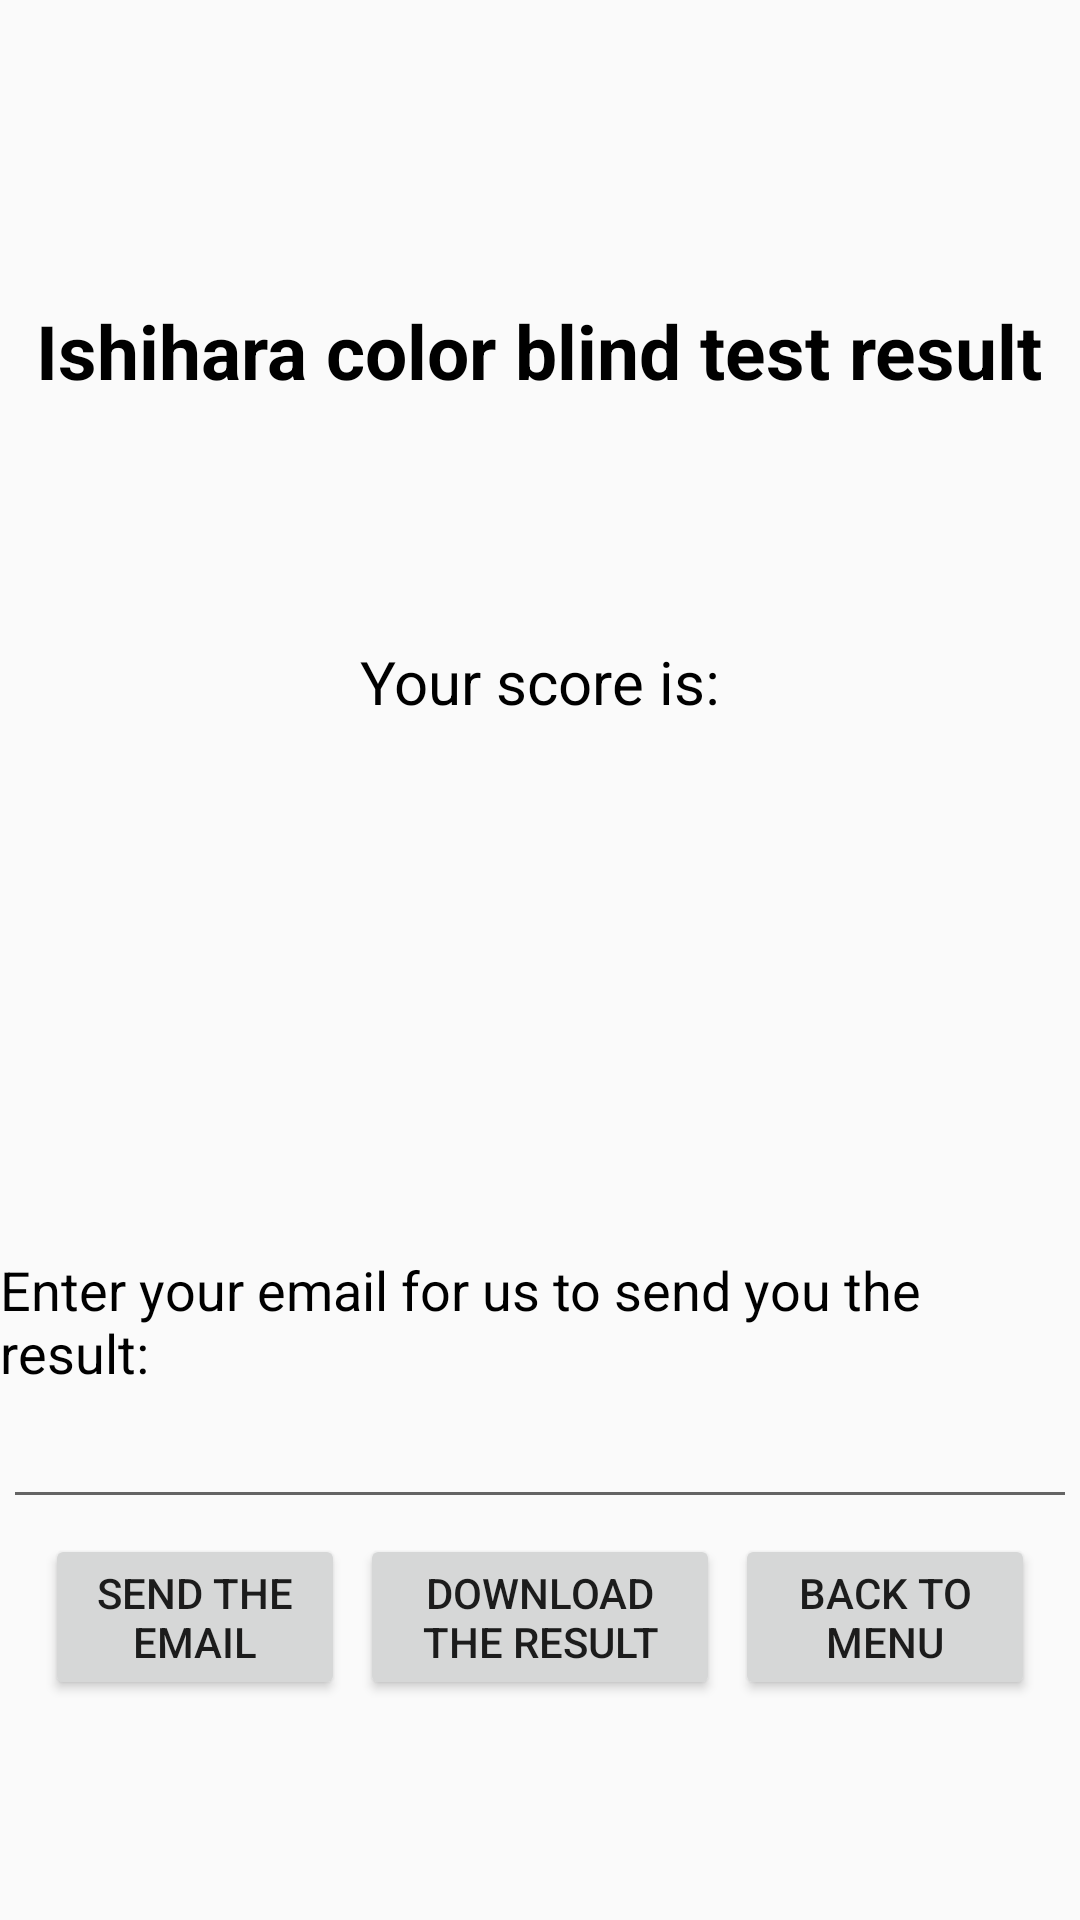

Android layout source for this screen:
<!-- AndroidManifest.xml: application theme Theme.ColorIdentifierApplication -->
<!-- res/layout/activity_result_of_test.xml -->
<?xml version="1.0" encoding="utf-8"?>
<RelativeLayout xmlns:android="http://schemas.android.com/apk/res/android"
    xmlns:app="http://schemas.android.com/apk/res-auto"
    xmlns:tools="http://schemas.android.com/tools"
    android:layout_width="match_parent"
    android:layout_height="match_parent"
    tools:context=".ColorBlindTest.ResultOfTest">

    <TextView
        android:layout_width="wrap_content"
        android:layout_height="wrap_content"
        android:id="@+id/tvTitle"
        android:textStyle="bold"
        android:text="@string/tvTestTitle"
        android:textSize="25sp"
        android:textColor="@color/black"
        android:layout_marginTop="100dp"
        android:layout_centerHorizontal="true"/>

    <TextView
        android:layout_width="wrap_content"
        android:layout_height="wrap_content"
        android:id="@+id/tvTestResult"
        android:textSize="20sp"
        android:text="@string/tvTestResult"
        android:layout_below="@id/tvTitle"
        android:layout_marginTop="80dp"
        android:textColor="@color/black"
        android:layout_centerHorizontal="true"/>

    <TextView
        android:layout_width="wrap_content"
        android:layout_height="wrap_content"
        android:id="@+id/tvScore"
        android:textSize="20sp"
        android:layout_below="@id/tvTestResult"
        android:layout_marginTop="50dp"
        android:textColor="@color/black"
        android:layout_centerHorizontal="true"/>

    <TextView
        android:layout_width="wrap_content"
        android:layout_height="wrap_content"
        android:id="@+id/tvSendEmailDes"
        android:layout_below="@id/tvScore"
        android:text="@string/tvSendEmail"
        android:textSize="18sp"
        android:textColor="@color/black"
        android:layout_centerHorizontal="true"
        android:layout_marginTop="100dp"/>

    <EditText
        android:layout_width="360dp"
        android:layout_height="wrap_content"
        android:id="@+id/inputEmail"
        android:layout_below="@id/tvSendEmailDes"
        android:layout_marginTop="2dp"
        android:layout_centerHorizontal="true"
        android:layout_marginEnd="2dp"
        android:inputType="text"
        tools:ignore="TextFields" />

    <Button
        android:layout_width="100dp"
        android:layout_height="wrap_content"
        android:id="@+id/btnSendEmail"
        android:text="@string/btnEmail"
        android:layout_below="@id/inputEmail"
        android:layout_marginTop="5dp"
        android:layout_toStartOf="@+id/btnPDF"
        android:layout_marginEnd="5dp"
        android:onClick="btnSendEmail"/>

    <Button
        android:layout_width="120dp"
        android:layout_height="wrap_content"
        android:id="@+id/btnPDF"
        android:text="@string/btnPDF"
        android:layout_below="@id/inputEmail"
        android:layout_centerHorizontal="true"
        android:layout_marginTop="5dp"
        android:onClick="btnDownloadPDF"/>

    <Button
        android:layout_width="100dp"
        android:layout_height="wrap_content"
        android:id="@+id/btnMenu"
        android:text="@string/btnMenu"
        android:layout_below="@id/inputEmail"
        android:layout_toEndOf="@+id/btnPDF"
        android:layout_marginTop="5dp"
        android:layout_marginStart="5dp"
        android:onClick="btnBackToMenu"/>


</RelativeLayout>
<!-- resources referenced by this layout -->
<resources>
  <string name="btnEmail">Send the Email</string>
  <string name="btnMenu">Back To Menu</string>
  <string name="btnPDF">Download the result</string>
  <string name="tvSendEmail">Enter your email for us to send you the result:</string>
  <string name="tvTestResult">Your score is:</string>
  <string name="tvTestTitle">Ishihara color blind test result</string>
  <style name="Theme.ColorIdentifierApplication" parent="Theme.AppCompat.Light.NoActionBar">
          
          <item name="colorPrimary">@color/purple_500</item>
          <item name="colorPrimaryVariant">@color/purple_700</item>
          <item name="colorOnPrimary">@color/white</item>
          
          <item name="colorSecondary">@color/teal_200</item>
          <item name="colorSecondaryVariant">@color/teal_700</item>
          <item name="colorOnSecondary">@color/black</item>
          
          <item name="android:statusBarColor" tools:targetApi="l">?attr/colorPrimaryVariant</item>
          
      </style>
  <!-- not gathered from this repository: default colours our renderer supplied (Android Studio template values) -->
  <color name="purple_500">#FF6200EE</color>
  <color name="purple_700">#FF3700B3</color>
  <color name="teal_200">#FF03DAC5</color>
  <color name="teal_700">#FF018786</color>
  <color name="black">#FF000000</color>
  <color name="white">#FFFFFFFF</color>
</resources>
